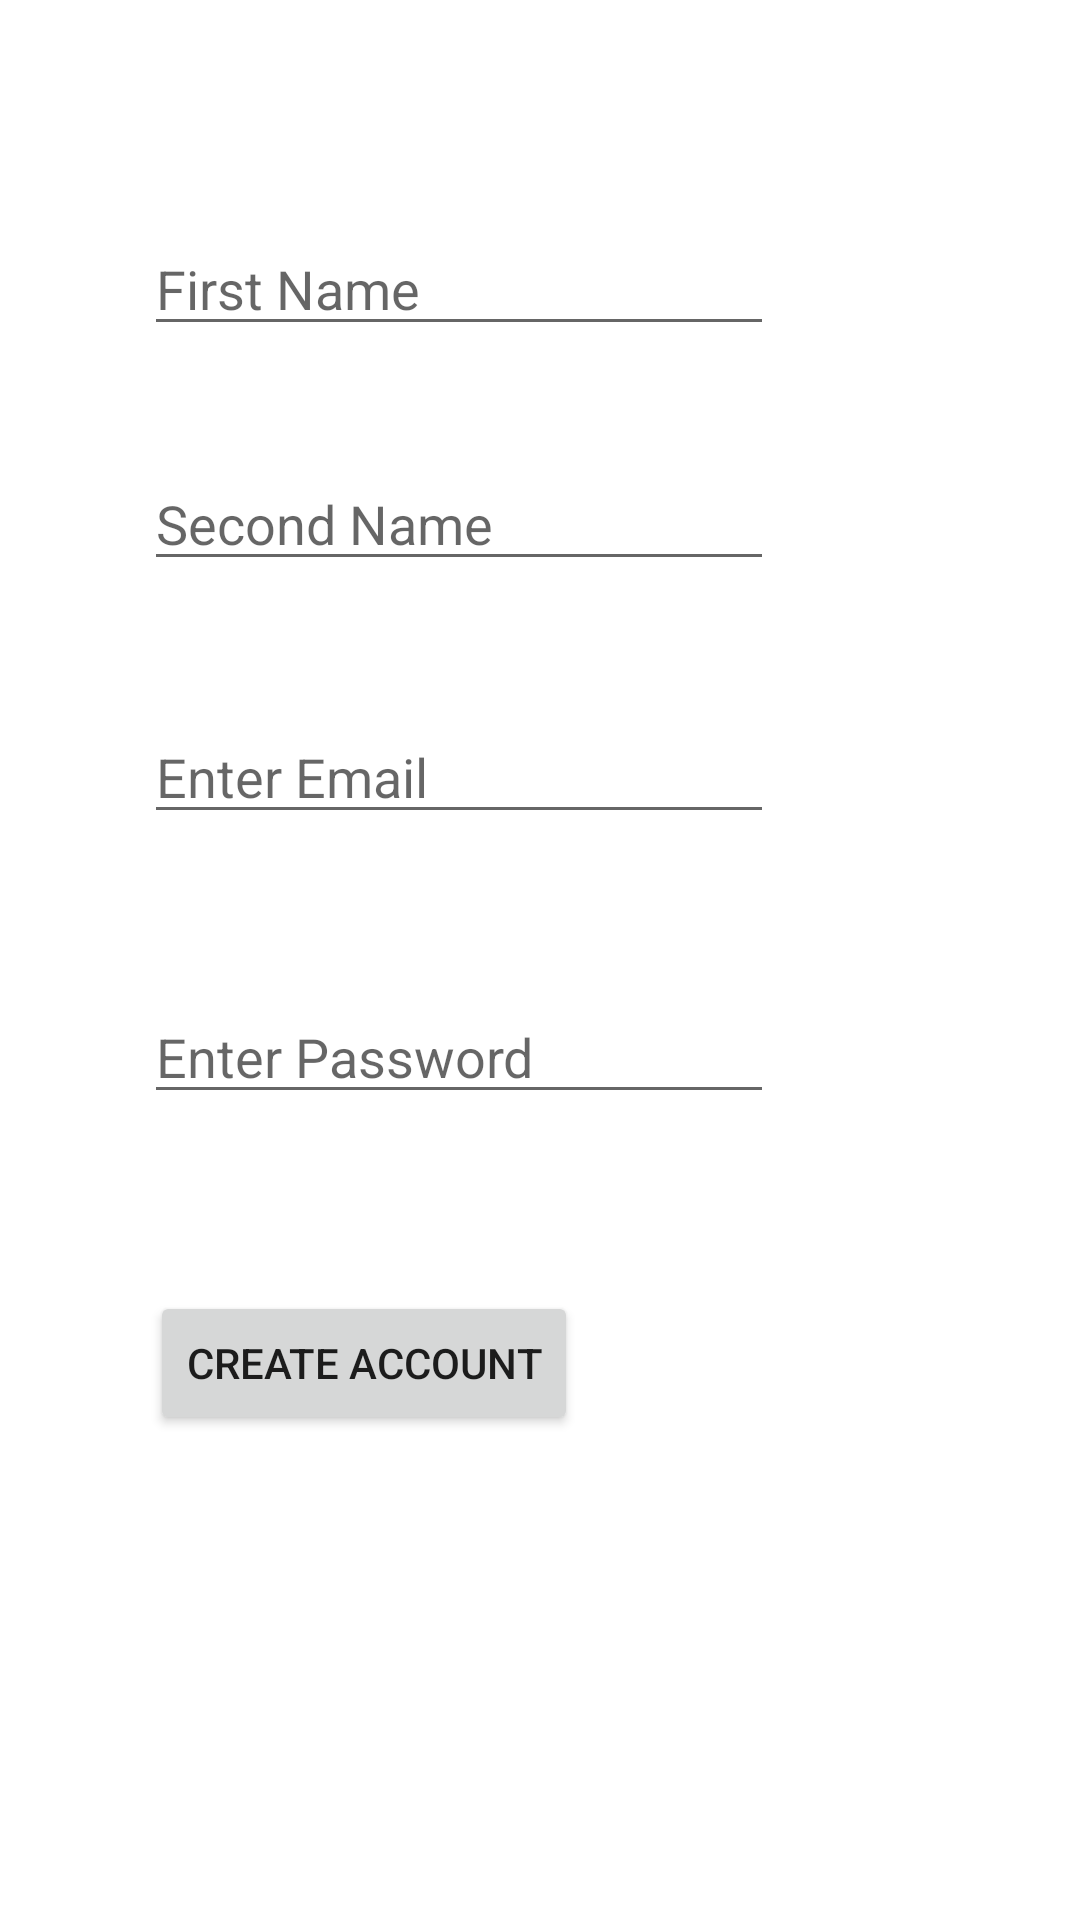

Produce the Android XML layout that renders to this screen, including the resource entries it uses.
<!-- AndroidManifest.xml: application theme Theme.Authe_SQL -->
<!-- res/layout/activity_main.xml -->
<?xml version="1.0" encoding="utf-8"?>
<androidx.constraintlayout.widget.ConstraintLayout xmlns:android="http://schemas.android.com/apk/res/android"
    xmlns:app="http://schemas.android.com/apk/res-auto"
    xmlns:tools="http://schemas.android.com/tools"
    android:layout_width="match_parent"
    android:layout_height="match_parent"
    tools:context=".MainActivity">

    <EditText
        android:id="@+id/txt1"
        android:layout_width="wrap_content"
        android:layout_height="wrap_content"
        android:layout_marginTop="74dp"
        android:ems="10"
        android:hint="First Name"
        android:inputType="textPersonName"
        app:layout_constraintEnd_toEndOf="@+id/txt2"
        app:layout_constraintStart_toStartOf="@+id/txt2"
        app:layout_constraintTop_toTopOf="parent" />

    <EditText
        android:id="@+id/txt2"
        android:layout_width="wrap_content"
        android:layout_height="wrap_content"
        android:layout_marginTop="37dp"
        android:ems="10"
        android:hint="Second Name"
        android:inputType="textPersonName"
        app:layout_constraintEnd_toEndOf="@+id/txtemail"
        app:layout_constraintStart_toStartOf="@+id/txtemail"
        app:layout_constraintTop_toBottomOf="@+id/txt1" />

    <EditText
        android:id="@+id/txtemail"
        android:layout_width="wrap_content"
        android:layout_height="wrap_content"
        android:layout_marginTop="43dp"
        android:ems="10"
        android:hint="Enter Email"
        android:inputType="textEmailAddress"
        app:layout_constraintEnd_toEndOf="@+id/txtpass"
        app:layout_constraintStart_toStartOf="@+id/txtpass"
        app:layout_constraintTop_toBottomOf="@+id/txt2" />

    <EditText
        android:id="@+id/txtpass"
        android:layout_width="wrap_content"
        android:layout_height="wrap_content"
        android:layout_marginStart="48dp"
        android:layout_marginTop="52dp"
        android:ems="10"
        android:hint="Enter Password"
        android:inputType="textPassword"
        app:layout_constraintStart_toStartOf="parent"
        app:layout_constraintTop_toBottomOf="@+id/txtemail" />

    <Button
        android:id="@+id/btncreate"
        android:layout_width="wrap_content"
        android:layout_height="wrap_content"
        android:layout_marginStart="50dp"
        android:layout_marginTop="59dp"
        android:text="Create Account"
        app:layout_constraintStart_toStartOf="parent"
        app:layout_constraintTop_toBottomOf="@+id/txtpass" />
</androidx.constraintlayout.widget.ConstraintLayout>
<!-- resources referenced by this layout -->
<resources>
  <style name="Theme.Authe_SQL" parent="Theme.MaterialComponents.DayNight.DarkActionBar">
          
          <item name="colorPrimary">@color/purple_500</item>
          <item name="colorPrimaryVariant">@color/purple_700</item>
          <item name="colorOnPrimary">@color/white</item>
          
          <item name="colorSecondary">@color/teal_200</item>
          <item name="colorSecondaryVariant">@color/teal_700</item>
          <item name="colorOnSecondary">@color/black</item>
          
          <item name="android:statusBarColor">?attr/colorPrimaryVariant</item>
          
      </style>
  <!-- not gathered from this repository: default colours our renderer supplied (Android Studio template values) -->
  <color name="purple_500">#FF6200EE</color>
  <color name="purple_700">#FF3700B3</color>
  <color name="teal_200">#FF03DAC5</color>
  <color name="teal_700">#FF018786</color>
  <color name="black">#FF000000</color>
  <color name="white">#FFFFFFFF</color>
</resources>
